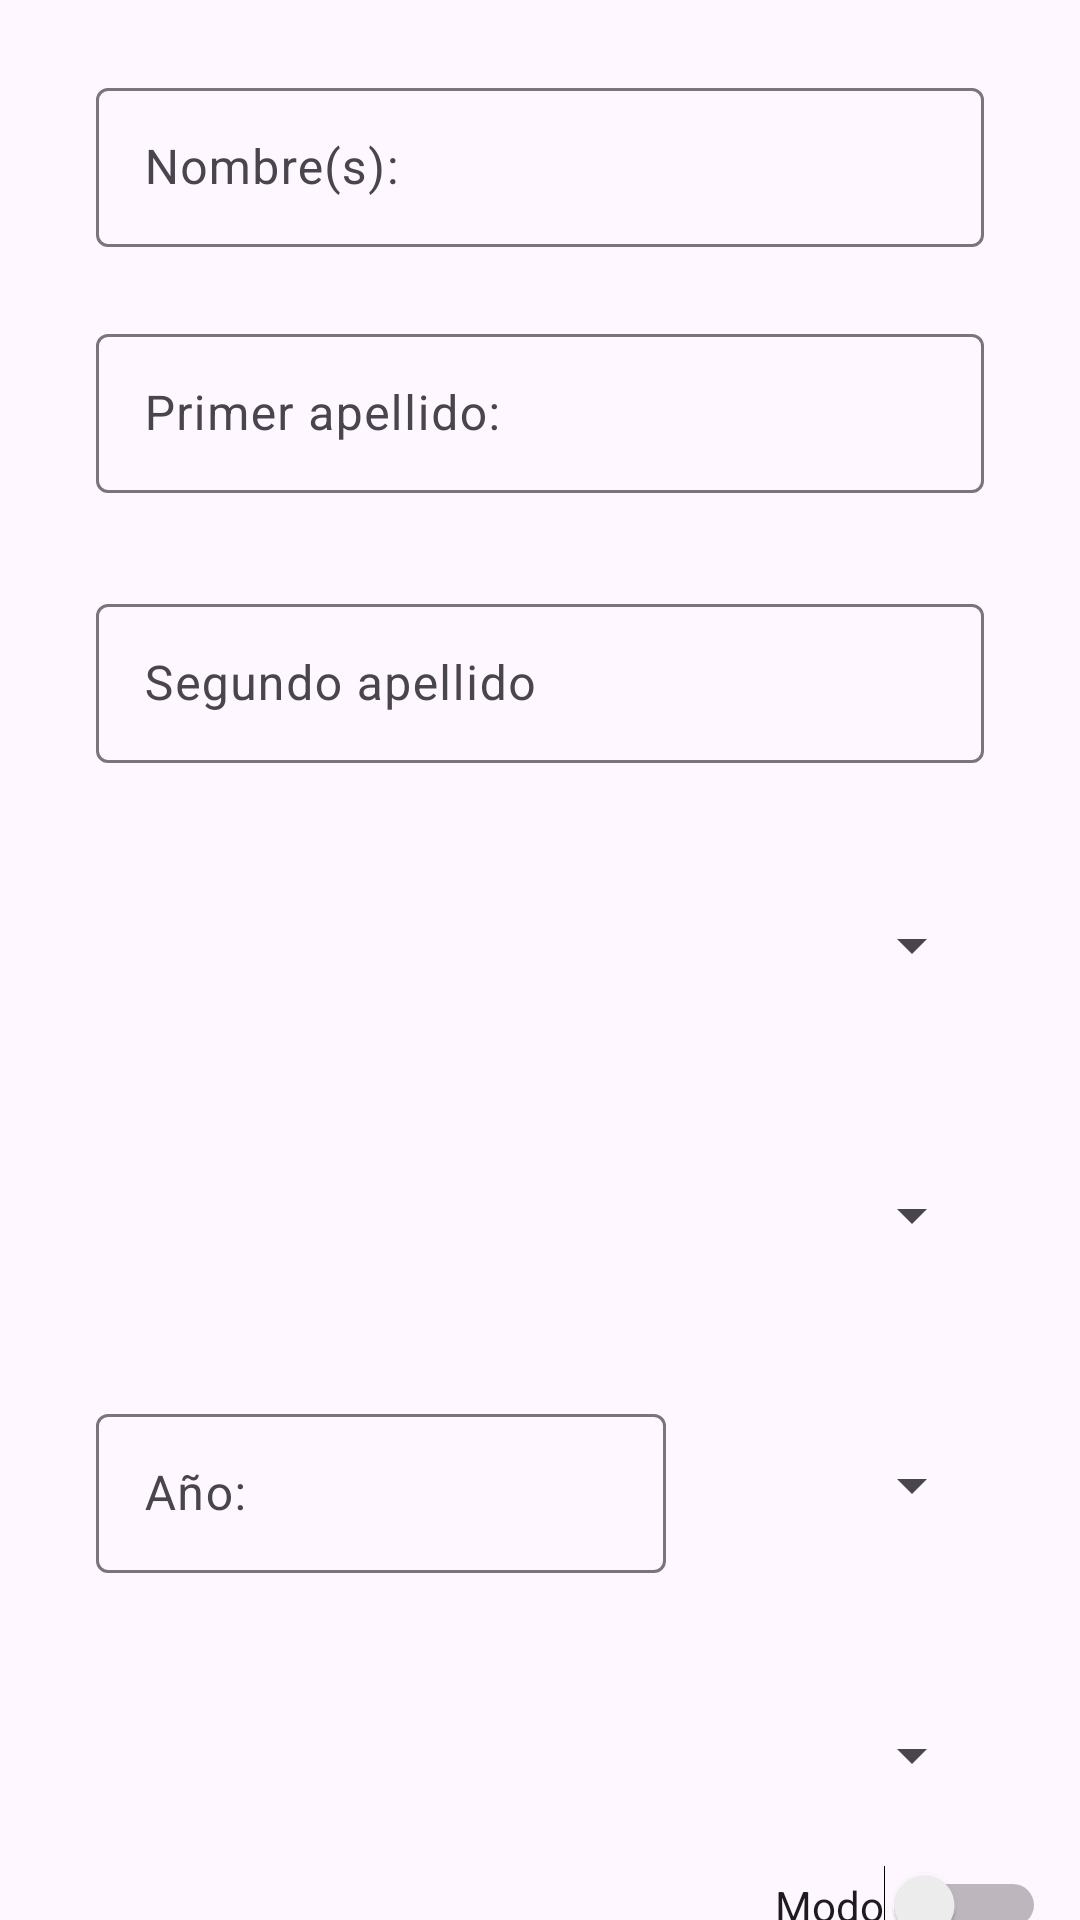

Produce the Android XML layout that renders to this screen, including the resource entries it uses.
<!-- AndroidManifest.xml: application theme Theme.Generar_CURP -->
<!-- res/layout/activity_main.xml -->
<?xml version="1.0" encoding="utf-8"?>
<androidx.constraintlayout.widget.ConstraintLayout xmlns:android="http://schemas.android.com/apk/res/android"

    xmlns:app="http://schemas.android.com/apk/res-auto"
    xmlns:tools="http://schemas.android.com/tools"
    android:layout_width="match_parent"
    android:layout_height="match_parent"
    tools:context=".MainActivity">

    <com.google.android.material.textfield.TextInputLayout
        android:id="@+id/nameLayout"
        android:layout_width="0dp"
        android:layout_height="wrap_content"
        android:layout_marginStart="32dp"
        android:layout_marginTop="24dp"
        android:layout_marginEnd="32dp"
        android:layout_marginBottom="8dp"
        app:layout_constraintBottom_toTopOf="@+id/guideline"
        app:layout_constraintEnd_toEndOf="parent"
        app:layout_constraintStart_toStartOf="parent"
        app:layout_constraintTop_toTopOf="parent">


        <com.google.android.material.textfield.TextInputEditText
            android:id="@+id/name_TextField"
            android:layout_width="match_parent"
            android:layout_height="53dp"
            android:hint="@string/nombre_s"
            android:inputType="text"
            android:textColorHint="#546E7A"
            tools:ignore="TextContrastCheck" />
    </com.google.android.material.textfield.TextInputLayout>

    <com.google.android.material.textfield.TextInputLayout
        android:id="@+id/ape_unoLayout"
        android:layout_width="0dp"
        android:layout_height="wrap_content"
        android:layout_marginStart="32dp"
        android:layout_marginTop="8dp"
        android:layout_marginEnd="32dp"
        android:layout_marginBottom="8dp"
        app:layout_constraintBottom_toTopOf="@+id/guideline2"
        app:layout_constraintEnd_toEndOf="parent"
        app:layout_constraintStart_toStartOf="parent"
        app:layout_constraintTop_toTopOf="@+id/guideline">

        <com.google.android.material.textfield.TextInputEditText
            android:id="@+id/ape_unoTextField"
            android:layout_width="match_parent"
            android:layout_height="53dp"
            android:hint="@string/primer_apellido"
            android:inputType="text"
            android:textColorHint="#546E7A"
            tools:ignore="TextContrastCheck" />
    </com.google.android.material.textfield.TextInputLayout>

    <com.google.android.material.textfield.TextInputLayout
        android:id="@+id/ape_dosLayout"
        android:layout_width="0dp"
        android:layout_height="wrap_content"
        android:layout_marginStart="32dp"
        android:layout_marginTop="8dp"
        android:layout_marginEnd="32dp"
        android:layout_marginBottom="8dp"
        app:layout_constraintBottom_toTopOf="@+id/guideline3"
        app:layout_constraintEnd_toEndOf="parent"
        app:layout_constraintStart_toStartOf="parent"
        app:layout_constraintTop_toTopOf="@+id/guideline2">

        <com.google.android.material.textfield.TextInputEditText
            android:id="@+id/ape_dosTextField"
            android:layout_width="match_parent"
            android:layout_height="53dp"
            android:hint="@string/segundo_apellido"
            android:inputType="text"
            android:textColorHint="#546E7A"
            tools:ignore="TextContrastCheck" />
    </com.google.android.material.textfield.TextInputLayout>

    <com.google.android.material.textfield.TextInputLayout
        android:id="@+id/dia_nLayout"
        android:layout_width="0dp"
        android:layout_height="wrap_content"
        android:layout_marginStart="32dp"
        android:layout_marginTop="8dp"
        android:layout_marginEnd="32dp"
        android:layout_marginBottom="8dp"
        app:layout_constraintBottom_toTopOf="@+id/guideline4"
        app:layout_constraintEnd_toEndOf="parent"
        app:layout_constraintStart_toStartOf="parent"
        app:layout_constraintTop_toTopOf="@+id/guideline3">

        <Spinner
            android:id="@+id/dia_nSelection"
            android:layout_width="match_parent"
            android:layout_height="53dp" />
    </com.google.android.material.textfield.TextInputLayout>

    <com.google.android.material.textfield.TextInputLayout
        android:id="@+id/mes_nLayout"
        android:layout_width="0dp"
        android:layout_height="wrap_content"
        android:layout_marginStart="32dp"
        android:layout_marginTop="8dp"
        android:layout_marginEnd="32dp"
        android:layout_marginBottom="8dp"
        app:layout_constraintBottom_toTopOf="@+id/guideline5"
        app:layout_constraintEnd_toEndOf="parent"
        app:layout_constraintStart_toStartOf="parent"
        app:layout_constraintTop_toTopOf="@+id/guideline4">

        <Spinner
            android:id="@+id/mes_nSelection"
            android:layout_width="match_parent"
            android:layout_height="53dp" />
    </com.google.android.material.textfield.TextInputLayout>

    <com.google.android.material.textfield.TextInputLayout
        android:id="@+id/year_nLayout"
        android:layout_width="0dp"
        android:layout_height="wrap_content"
        android:layout_marginStart="32dp"
        android:layout_marginTop="8dp"
        android:layout_marginEnd="8dp"
        android:layout_marginBottom="8dp"
        app:layout_constraintBottom_toTopOf="@+id/guideline6"
        app:layout_constraintEnd_toStartOf="@+id/guideline8"
        app:layout_constraintStart_toStartOf="parent"
        app:layout_constraintTop_toTopOf="@+id/guideline5">

        <EditText
            android:id="@+id/year_nTextField"
            android:layout_width="match_parent"
            android:layout_height="53dp"
            android:autofillHints=""
            android:ems="10"
            android:hint="@string/anio"
            android:inputType="number"
            android:textColorHint="#546E7A"
            tools:ignore="TextContrastCheck" />
    </com.google.android.material.textfield.TextInputLayout>


    <com.google.android.material.textfield.TextInputLayout
        android:id="@+id/estadoLayout"
        android:layout_width="0dp"
        android:layout_height="wrap_content"
        android:layout_marginStart="32dp"
        android:layout_marginTop="8dp"
        android:layout_marginEnd="32dp"
        android:layout_marginBottom="8dp"
        app:layout_constraintBottom_toTopOf="@+id/guideline7"
        app:layout_constraintEnd_toEndOf="parent"
        app:layout_constraintStart_toStartOf="parent"
        app:layout_constraintTop_toTopOf="@+id/guideline6">

        <Spinner
            android:id="@+id/estadoSelection"
            android:layout_width="match_parent"
            android:layout_height="53dp" />
    </com.google.android.material.textfield.TextInputLayout>

    <com.google.android.material.textfield.TextInputLayout
        android:id="@+id/generoLayout"
        android:layout_width="0dp"
        android:layout_height="wrap_content"
        android:layout_marginStart="24dp"
        android:layout_marginTop="8dp"
        android:layout_marginEnd="32dp"
        android:layout_marginBottom="8dp"
        app:layout_constraintBottom_toTopOf="@+id/guideline6"
        app:layout_constraintEnd_toEndOf="parent"
        app:layout_constraintStart_toEndOf="@+id/year_nLayout"
        app:layout_constraintTop_toTopOf="@+id/guideline5">

        <Spinner
            android:id="@+id/genderSelection"
            android:layout_width="match_parent"
            android:layout_height="53dp" />
    </com.google.android.material.textfield.TextInputLayout>

    <Button
        android:id="@+id/Buscar"
        android:layout_width="133dp"
        android:layout_height="48dp"
        android:layout_marginStart="8dp"
        android:layout_marginTop="8dp"
        android:layout_marginEnd="8dp"
        android:layout_marginBottom="8dp"
        android:text="@string/btn_Buscar"
        app:layout_constraintBottom_toBottomOf="parent"
        app:layout_constraintEnd_toEndOf="parent"
        app:layout_constraintStart_toStartOf="parent"
        app:layout_constraintTop_toTopOf="@+id/guideline7" />

    <androidx.constraintlayout.widget.Guideline
        android:id="@+id/guideline"
        android:layout_width="wrap_content"
        android:layout_height="wrap_content"
        android:orientation="horizontal"
        app:layout_constraintGuide_begin="90dp" />

    <androidx.constraintlayout.widget.Guideline
        android:id="@+id/guideline2"
        android:layout_width="wrap_content"
        android:layout_height="wrap_content"
        android:orientation="horizontal"
        app:layout_constraintGuide_begin="180dp" />

    <androidx.constraintlayout.widget.Guideline
        android:id="@+id/guideline3"
        android:layout_width="wrap_content"
        android:layout_height="wrap_content"
        android:orientation="horizontal"
        app:layout_constraintGuide_begin="270dp" />

    <androidx.constraintlayout.widget.Guideline
        android:id="@+id/guideline4"
        android:layout_width="wrap_content"
        android:layout_height="wrap_content"
        android:orientation="horizontal"
        app:layout_constraintGuide_begin="360dp" />

    <androidx.constraintlayout.widget.Guideline
        android:id="@+id/guideline5"
        android:layout_width="wrap_content"
        android:layout_height="wrap_content"
        android:orientation="horizontal"
        app:layout_constraintGuide_begin="450dp" />

    <androidx.constraintlayout.widget.Guideline
        android:id="@+id/guideline6"
        android:layout_width="wrap_content"
        android:layout_height="wrap_content"
        android:orientation="horizontal"
        app:layout_constraintGuide_begin="540dp" />

    <androidx.constraintlayout.widget.Guideline
        android:id="@+id/guideline7"
        android:layout_width="wrap_content"
        android:layout_height="wrap_content"
        android:orientation="horizontal"
        app:layout_constraintGuide_begin="630dp" />

    <androidx.constraintlayout.widget.Guideline
        android:id="@+id/guideline8"
        android:layout_width="wrap_content"
        android:layout_height="wrap_content"
        android:orientation="vertical"
        app:layout_constraintGuide_begin="230dp" />

    <Button
        android:id="@+id/exit"
        android:layout_width="77dp"
        android:layout_height="48dp"
        android:layout_marginStart="8dp"
        android:layout_marginTop="8dp"
        android:layout_marginEnd="8dp"
        android:layout_marginBottom="8dp"
        android:text="@string/btn_exit"
        app:layout_constraintBottom_toBottomOf="parent"
        app:layout_constraintEnd_toStartOf="@+id/Buscar"
        app:layout_constraintStart_toStartOf="parent"
        app:layout_constraintTop_toTopOf="@+id/guideline7"
        app:layout_constraintVertical_bias="0.509" />

    <Switch
        android:id="@+id/mode"
        android:layout_width="wrap_content"
        android:layout_height="wrap_content"
        android:text="Modo"
        app:layout_constraintBottom_toBottomOf="parent"
        app:layout_constraintEnd_toEndOf="parent"
        app:layout_constraintStart_toEndOf="@+id/Buscar"
        app:layout_constraintTop_toTopOf="@+id/guideline7" />


</androidx.constraintlayout.widget.ConstraintLayout>
<!-- resources referenced by this layout -->
<resources>
  <string name="anio">Año:</string>
  <string name="btn_Buscar">Buscar CURP</string>
  <string name="btn_exit">Salir</string>
  <string name="nombre_s">Nombre(s):</string>
  <string name="primer_apellido">Primer apellido:</string>
  <string name="segundo_apellido">Segundo apellido</string>
  <style name="Theme.Generar_CURP" parent="Base.Theme.Generar_CURP" />
  <style name="Base.Theme.Generar_CURP" parent="Theme.Material3.DayNight.NoActionBar">
          
          
      </style>
</resources>
